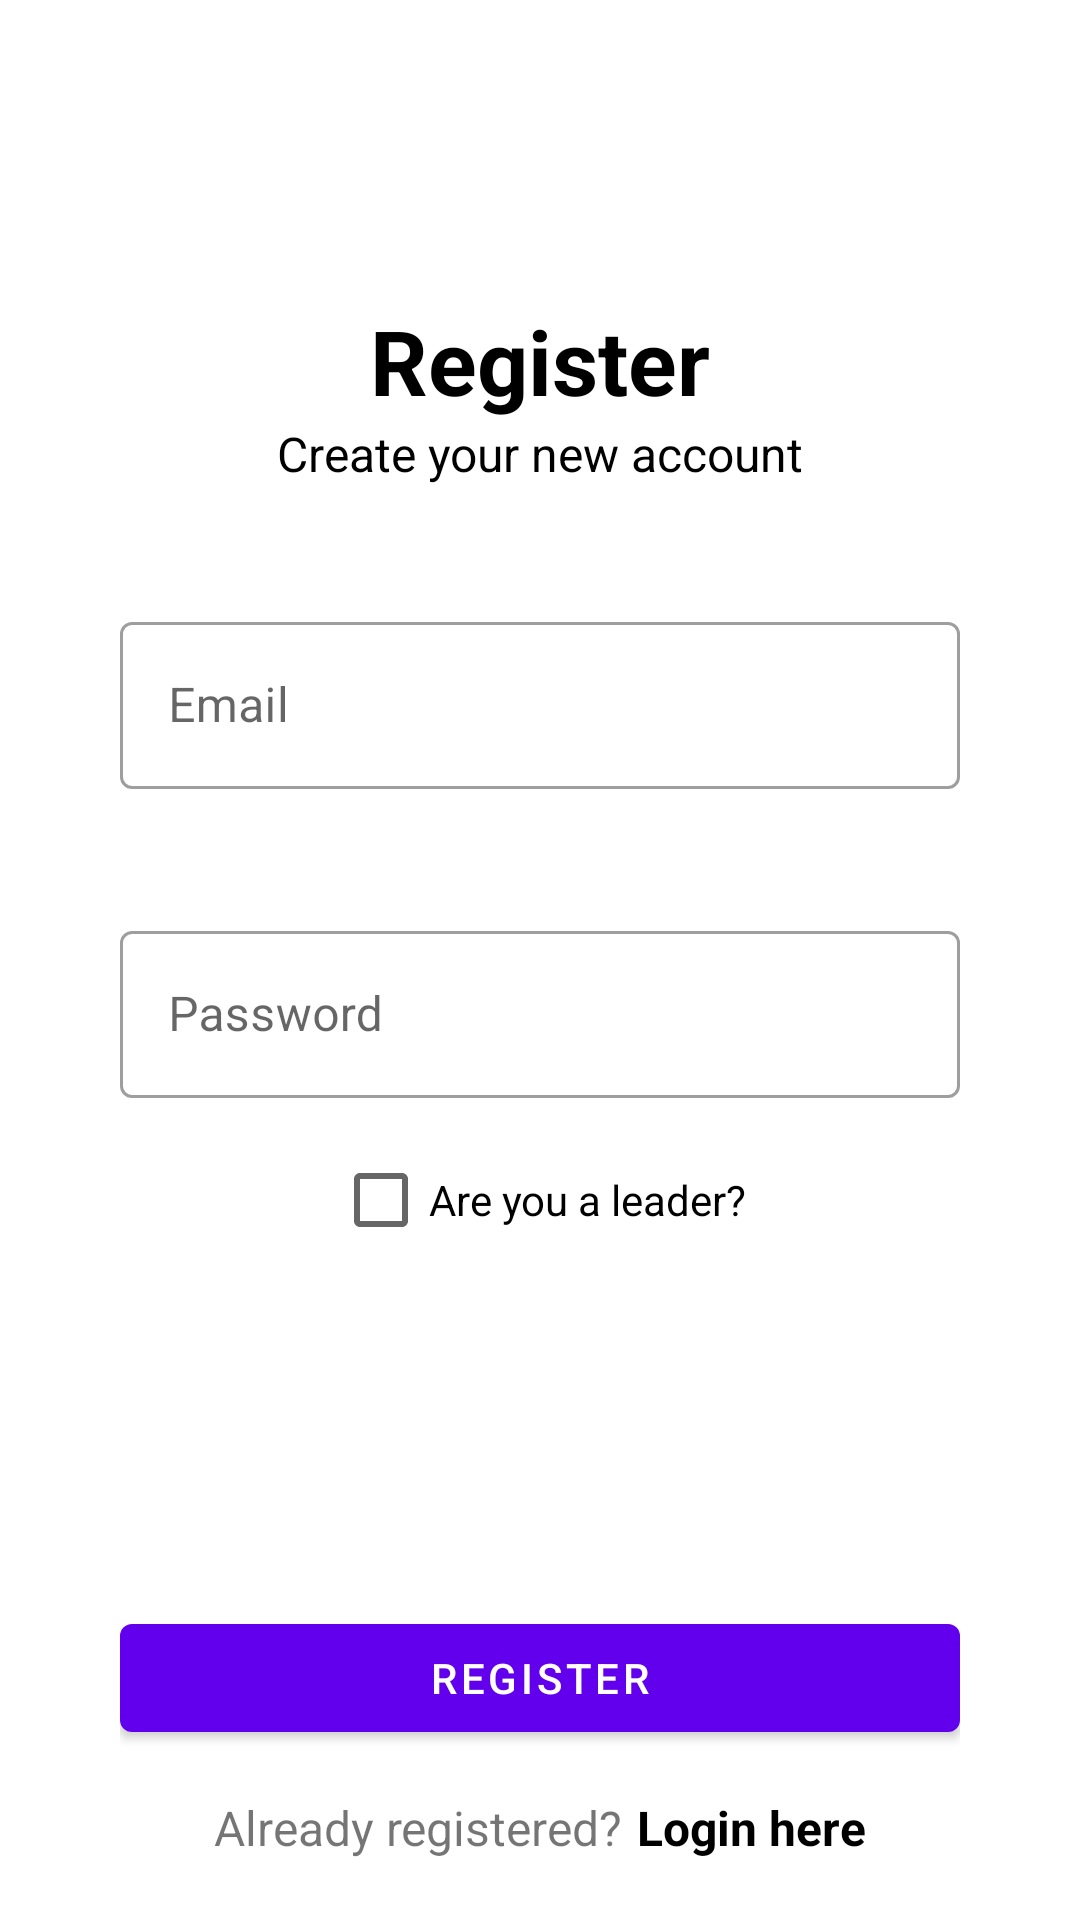

Write the Android layout XML for this screen, with the resource values it uses.
<!-- AndroidManifest.xml: application theme Theme.Firebaseauthen -->
<!-- res/layout/activity_register.xml -->
<?xml version="1.0" encoding="utf-8"?>
<androidx.constraintlayout.widget.ConstraintLayout xmlns:android="http://schemas.android.com/apk/res/android"
    xmlns:app="http://schemas.android.com/apk/res-auto"
    xmlns:tools="http://schemas.android.com/tools"
    android:layout_width="match_parent"
    android:layout_height="match_parent"
    tools:context=".activity.RegisterActivity">

    <LinearLayout
        android:layout_width="match_parent"
        android:layout_height="match_parent"
        android:orientation="vertical"
        android:layout_gravity="center"
        android:layout_marginStart="40dp"
        android:layout_marginEnd="40dp"
        android:layout_marginTop="100dp">

        <TextView
            android:layout_width="match_parent"
            android:layout_height="wrap_content"
            android:text="@string/register"
            android:textSize="30sp"
            android:textStyle="bold"
            android:textColor="@color/black"
            android:gravity="center_horizontal"/>

        <TextView
            android:id="@+id/textView"
            android:layout_width="match_parent"
            android:layout_height="wrap_content"
            android:gravity="center_horizontal"
            android:text="@string/create_your_new_account"
            android:textColor="@color/black"
            android:layout_marginBottom="40dp"
            android:textSize="16sp"/>

        <com.google.android.material.textfield.TextInputLayout
            android:layout_width="match_parent"
            style="@style/Widget.MaterialComponents.TextInputLayout.OutlinedBox"
            android:layout_height="wrap_content">

            <com.google.android.material.textfield.TextInputEditText
                android:id="@+id/etRegEmail"
                android:layout_width="match_parent"
                android:layout_height="wrap_content"
                android:hint="@string/email"
                android:layout_marginBottom="30dp"
                android:inputType="textEmailAddress"/>
        </com.google.android.material.textfield.TextInputLayout>


        <com.google.android.material.textfield.TextInputLayout
            android:layout_width="match_parent"
            style="@style/Widget.MaterialComponents.TextInputLayout.OutlinedBox"
            android:layout_height="wrap_content"
            android:layout_marginTop="12dp">

            <com.google.android.material.textfield.TextInputEditText
                android:id="@+id/etRegPass"
                android:layout_width="match_parent"
                android:layout_height="wrap_content"
                android:hint="@string/password"
                android:layout_marginBottom="10dp"
                android:inputType="textPassword"/>

            <CheckBox
                android:id="@+id/checkBoxIsLeader"
                android:layout_width="wrap_content"
                android:layout_height="wrap_content"
                android:layout_gravity="center_horizontal"
                android:text="@string/are_you_a_leader" />
        </com.google.android.material.textfield.TextInputLayout>

        <LinearLayout
            android:layout_width="match_parent"
            android:layout_height="0dip"
            android:layout_weight="1"
            android:gravity="center|bottom"
            android:layout_marginBottom="20dp"
            android:orientation="vertical">

            <com.google.android.material.button.MaterialButton
                android:id="@+id/btnRegister"
                android:layout_width="match_parent"
                android:layout_height="wrap_content"
                android:layout_marginTop="24dp"
                android:text="@string/register" />

            <LinearLayout
                android:layout_width="match_parent"
                android:layout_height="wrap_content"
                android:layout_marginTop="15dp"
                android:gravity="center"
                android:orientation="horizontal">

                <TextView
                    android:layout_width="wrap_content"
                    android:layout_height="wrap_content"
                    android:text="@string/already_registered"
                    android:textSize="16sp" />

                <TextView
                    android:id="@+id/tvLoginHere"
                    android:layout_width="wrap_content"
                    android:layout_height="wrap_content"
                    android:layout_marginStart="5dp"
                    android:text="@string/login_here"
                    android:textColor="@color/black"
                    android:textSize="16sp"
                    android:textStyle="bold" />

            </LinearLayout>
        </LinearLayout>

    </LinearLayout>

</androidx.constraintlayout.widget.ConstraintLayout>
<!-- resources referenced by this layout -->
<resources>
  <string name="already_registered">Already registered?</string>
  <string name="are_you_a_leader">Are you a leader?</string>
  <string name="create_your_new_account">Create your new account</string>
  <string name="email">Email</string>
  <string name="login_here">Login here</string>
  <string name="password">Password</string>
  <string name="register">Register</string>
  <style name="Theme.Firebaseauthen" parent="Theme.MaterialComponents.DayNight.NoActionBar">
          
          <item name="colorPrimary">@color/purple_500</item>
          <item name="colorPrimaryVariant">@color/purple_700</item>
          <item name="colorOnPrimary">@color/white</item>
          
          <item name="colorSecondary">@color/teal_200</item>
          <item name="colorSecondaryVariant">@color/teal_700</item>
          <item name="colorOnSecondary">@color/black</item>
          
          <item name="android:statusBarColor" tools:targetApi="l">?attr/colorPrimaryVariant</item>
          
      </style>
  <!-- not gathered from this repository: default colours our renderer supplied (Android Studio template values) -->
  <color name="purple_500">#FF6200EE</color>
  <color name="purple_700">#FF3700B3</color>
  <color name="teal_200">#FF03DAC5</color>
  <color name="teal_700">#FF018786</color>
  <color name="black">#FF000000</color>
  <color name="white">#FFFFFFFF</color>
</resources>
